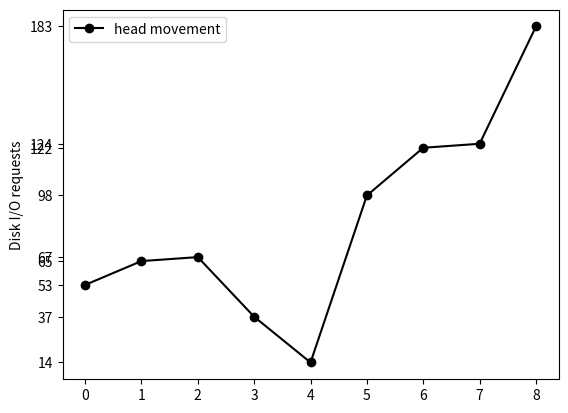

Python code for this plot:
##### SSTF DISC SCHEDULING ALGO IN OS#####
import matplotlib.pyplot as plt
import functools
import random
queue=[]
t=[]
print("LENGTH OF QUEUE:")
#n=int(input())
n=8
print("ENTER THE QUEUE : ")
#for i in range(0,n):
 #   queue.append(int(input()))
queue=[98,183,37,122,14,124,65,67]
print("STARTING HEAD : ")
#head=int(input())
head=53
for i in range(0,n):
    t.append(abs(head-queue[i]))
print(t)
for i in range(0,n):
    for j in range(i,n):
        if(t[i]>t[j]):
            temp=t[i]
            t[i]=t[j]
            t[j]=temp
            temp=queue[i]
            queue[i]=queue[j]
            queue[j]=temp
print(t)
seek=0
a=[head]
print(queue)
for i in range(0,n):
    seek=seek+abs(head-queue[i])
    head=queue[i]
    a.append(head)
print(a)    
print("Total Seek Time : " + str(seek))
print("Average Seek Time : " + str(seek/float(n)))

plt.plot(a[0:],marker='o',color='black',label='head movement')
plt.legend(loc='upper left')
plt.ylabel('Disk I/O requests')
plt.yticks(a[0:],a[0:])
plt.style.use('ggplot')
plt.show()
